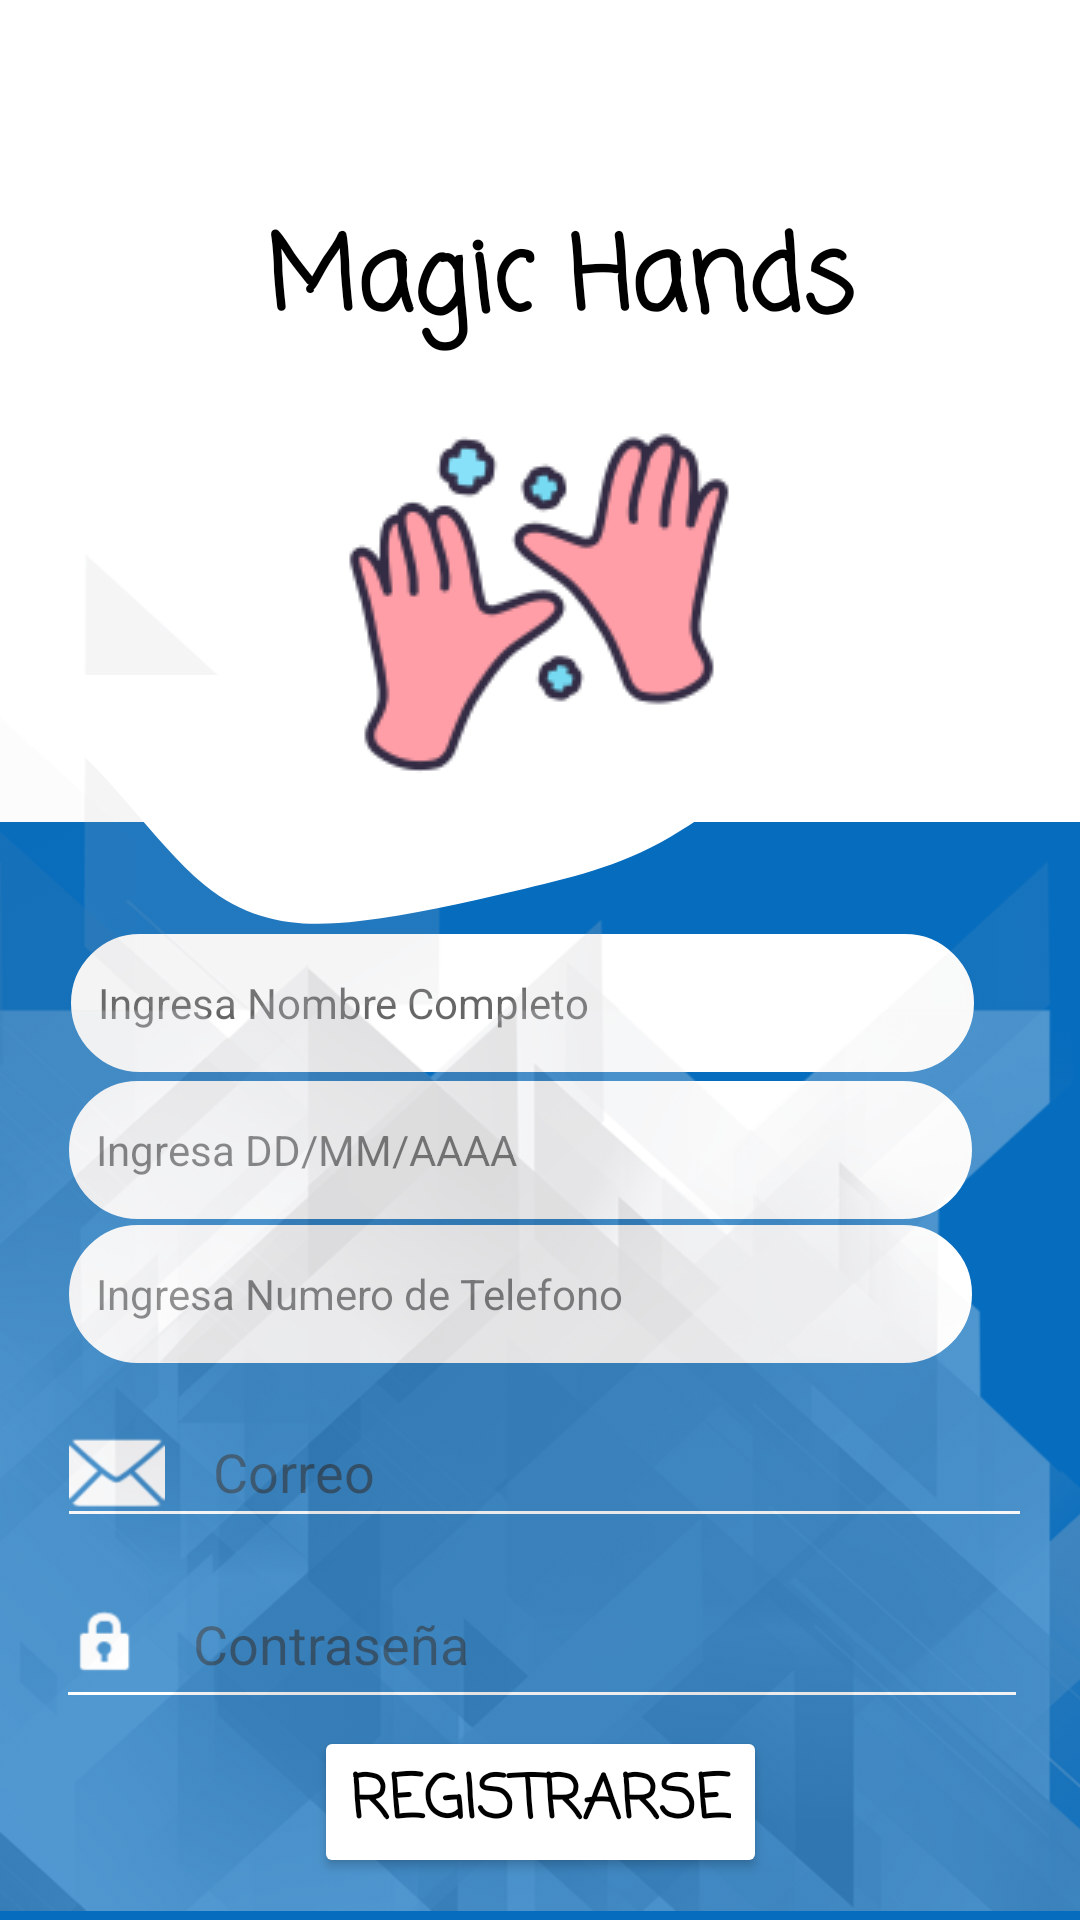

Produce the Android XML layout that renders to this screen, including the resource entries it uses.
<!-- AndroidManifest.xml: application theme Theme.DiscapacidadAuditiva -->
<!-- res/layout/activity_registrar.xml -->
<?xml version="1.0" encoding="utf-8"?>
<androidx.constraintlayout.widget.ConstraintLayout xmlns:android="http://schemas.android.com/apk/res/android"
    xmlns:app="http://schemas.android.com/apk/res-auto"
    xmlns:tools="http://schemas.android.com/tools"
    android:layout_width="match_parent"
    android:layout_height="match_parent"
    android:background="@color/purple_500"
    tools:context=".Registrar">

    <EditText
        android:id="@+id/editTextText2"
        android:layout_width="303dp"
        android:layout_height="48dp"
        android:autoText="false"
        android:background="@drawable/stylo_borde_edittext"
        android:ems="10"
        android:freezesText="false"
        android:hint="@string/app_Nombre"
        android:inputType="textPersonName"
        android:selectAllOnFocus="false"
        android:singleLine="false"
        android:textSize="14sp"
        app:layout_constraintBottom_toBottomOf="parent"
        app:layout_constraintEnd_toEndOf="parent"
        app:layout_constraintHorizontal_bias="0.398"
        app:layout_constraintStart_toStartOf="parent"
        app:layout_constraintTop_toTopOf="parent"
        app:layout_constraintVertical_bias="0.524" />

    <EditText
        android:id="@+id/editTextText6"
        android:layout_width="303dp"
        android:layout_height="48dp"
        android:autoText="false"
        android:background="@drawable/stylo_borde_edittext"
        android:ems="10"
        android:freezesText="false"
        android:hint="@string/app_Edad"
        android:inputType="textPersonName"
        android:selectAllOnFocus="false"
        android:singleLine="false"
        android:textSize="14sp"
        app:layout_constraintBottom_toBottomOf="parent"
        app:layout_constraintEnd_toEndOf="parent"
        app:layout_constraintHorizontal_bias="0.388"
        app:layout_constraintStart_toStartOf="parent"
        app:layout_constraintTop_toTopOf="parent"
        app:layout_constraintVertical_bias="0.607" />

    <EditText
        android:id="@+id/editTextText7"
        android:layout_width="303dp"
        android:layout_height="48dp"
        android:autoText="false"
        android:background="@drawable/stylo_borde_edittext"
        android:ems="10"
        android:freezesText="false"
        android:hint="@string/app_Telefono"
        android:inputType="textPersonName"
        android:selectAllOnFocus="false"
        android:singleLine="false"
        android:textSize="14sp"
        app:layout_constraintBottom_toBottomOf="parent"
        app:layout_constraintEnd_toEndOf="parent"
        app:layout_constraintHorizontal_bias="0.388"
        app:layout_constraintStart_toStartOf="parent"
        app:layout_constraintTop_toTopOf="parent"
        app:layout_constraintVertical_bias="0.688" />

    <Button
        android:id="@+id/regi"
        android:layout_width="wrap_content"
        android:layout_height="wrap_content"
        android:layout_marginStart="24dp"
        android:layout_marginEnd="24dp"
        android:backgroundTint="@color/white"
        android:fontFamily="casual"
        android:text="Registrarse"
        android:textColor="@color/black"
        android:textSize="20sp"
        android:textStyle="bold"
        app:cornerRadius="17dp"
        app:layout_constraintBottom_toBottomOf="parent"
        app:layout_constraintEnd_toEndOf="parent"
        app:layout_constraintHorizontal_bias="0.502"
        app:layout_constraintStart_toStartOf="parent"
        app:layout_constraintTop_toTopOf="parent"
        app:layout_constraintVertical_bias="0.976" />

    <EditText
        android:id="@+id/pas"
        android:layout_width="324dp"
        android:layout_height="53dp"
        android:layout_marginStart="32dp"
        android:layout_marginEnd="32dp"
        android:backgroundTint="@color/white"
        android:drawableStart="@android:drawable/ic_lock_idle_lock"
        android:drawablePadding="16dp"
        android:drawableTint="@color/white"
        android:ems="10"
        android:hint="Contraseña"
        android:inputType="textPassword"
        android:textColor="@color/white"
        app:layout_constraintBottom_toBottomOf="parent"
        app:layout_constraintEnd_toEndOf="parent"
        app:layout_constraintHorizontal_bias="0.478"
        app:layout_constraintStart_toStartOf="parent"
        app:layout_constraintTop_toTopOf="parent"
        app:layout_constraintVertical_bias="0.886" />

    <EditText
        android:id="@+id/email"
        android:layout_width="325dp"
        android:layout_height="47dp"
        android:layout_marginStart="32dp"
        android:layout_marginEnd="32dp"
        android:backgroundTint="@color/white"
        android:drawableStart="@android:drawable/ic_dialog_email"
        android:drawablePadding="16dp"
        android:drawableTint="@color/white"
        android:ems="10"
        android:hint="Correo"
        android:inputType="textPersonName"
        android:textColor="@color/white"
        app:layout_constraintBottom_toBottomOf="parent"
        app:layout_constraintEnd_toEndOf="parent"
        app:layout_constraintHorizontal_bias="0.454"
        app:layout_constraintStart_toStartOf="parent"
        app:layout_constraintTop_toTopOf="parent"
        app:layout_constraintVertical_bias="0.785" />

    <View
        android:id="@+id/view4"
        android:layout_width="420dp"
        android:layout_height="274dp"
        android:background="@color/white"
        app:layout_constraintBottom_toBottomOf="parent"
        app:layout_constraintEnd_toEndOf="parent"
        app:layout_constraintHorizontal_bias="1.0"
        app:layout_constraintStart_toStartOf="parent"
        app:layout_constraintTop_toTopOf="parent"
        app:layout_constraintVertical_bias="0.0" />

    <ImageView
        android:id="@+id/imageView5"
        android:layout_width="762dp"
        android:layout_height="513dp"
        app:layout_constraintBottom_toBottomOf="parent"
        app:layout_constraintEnd_toEndOf="parent"
        app:layout_constraintHorizontal_bias="0.584"
        app:layout_constraintStart_toStartOf="parent"
        app:layout_constraintTop_toTopOf="parent"
        app:layout_constraintVertical_bias="1.0"
        app:srcCompat="@drawable/lineas5" />

    <View
        android:id="@+id/view3"
        android:layout_width="414dp"
        android:layout_height="120dp"
        android:background="@drawable/wave"
        app:layout_constraintBottom_toBottomOf="parent"
        app:layout_constraintEnd_toEndOf="parent"
        app:layout_constraintHorizontal_bias="0.666"
        app:layout_constraintStart_toStartOf="parent"
        app:layout_constraintTop_toTopOf="parent"
        app:layout_constraintVertical_bias="0.433" />

    <ImageView
        android:id="@+id/imageView"
        android:layout_width="wrap_content"
        android:layout_height="wrap_content"
        app:layout_constraintBottom_toBottomOf="parent"
        app:layout_constraintEnd_toEndOf="parent"
        app:layout_constraintHorizontal_bias="0.498"
        app:layout_constraintStart_toStartOf="parent"
        app:layout_constraintTop_toTopOf="parent"
        app:layout_constraintVertical_bias="0.255"
        app:srcCompat="@drawable/logo2" />

    <TextView
        android:id="@+id/textView2"
        android:layout_width="wrap_content"
        android:layout_height="wrap_content"
        android:fontFamily="casual"
        android:text="Magic Hands"
        android:textColor="@color/black"
        android:textSize="34sp"
        android:textStyle="bold"
        app:layout_constraintBottom_toBottomOf="parent"
        app:layout_constraintEnd_toEndOf="parent"
        app:layout_constraintHorizontal_bias="0.541"
        app:layout_constraintStart_toStartOf="parent"
        app:layout_constraintTop_toTopOf="parent"
        app:layout_constraintVertical_bias="0.116" />
</androidx.constraintlayout.widget.ConstraintLayout>
<!-- resources referenced by this layout -->
<resources>
  <color name="black">#FF000000</color>
  <color name="purple_500">#066CBD</color>
  <color name="white">#FFFFFFFF</color>
  <!-- drawable lineas5: png bitmap (drawable, 333632 bytes) -->
  <!-- drawable logo2: png bitmap (drawable, 7125 bytes) -->
  <!-- drawable stylo_borde_edittext (drawable) -->
  <?xml version="1.0" encoding="utf-8"?>
  <shape xmlns:android="http://schemas.android.com/apk/res/android"
      android:shape="rectangle">
  
  <stroke
      android:width="1sp"
  
      android:color="@color/purple_500"/>
  
      <padding
          android:bottom="10sp"
          android:left="10sp"
          android:right="10dp"
          android:top="10sp"/>
      <solid android:color="@color/white" />
  
      <corners android:radius="30dp"/>
  </shape>
  <!-- drawable wave (drawable) -->
  <vector xmlns:android="http://schemas.android.com/apk/res/android"
      android:width="1440dp"
      android:height="320dp"
      android:viewportWidth="1440"
      android:viewportHeight="320">
    <path
        android:pathData="M0,64L30,53.3C60,43 120,21 180,48C240,75 300,149 360,186.7C420,224 480,224 540,218.7C600,213 660,203 720,192C780,181 840,171 900,144C960,117 1020,75 1080,74.7C1140,75 1200,117 1260,117.3C1320,117 1380,75 1410,53.3L1440,32L1440,0L1410,0C1380,0 1320,0 1260,0C1200,0 1140,0 1080,0C1020,0 960,0 900,0C840,0 780,0 720,0C660,0 600,0 540,0C480,0 420,0 360,0C300,0 240,0 180,0C120,0 60,0 30,0L0,0Z"
        android:fillColor="#FFFFFF"/>
  </vector>
  <string name="app_Edad">Ingresa DD/MM/AAAA</string>
  <string name="app_Nombre">Ingresa Nombre Completo</string>
  <string name="app_Telefono">Ingresa Numero de Telefono</string>
  <style name="Theme.DiscapacidadAuditiva" parent="Theme.MaterialComponents.DayNight.DarkActionBar">
          
          <item name="colorPrimary">@color/purple_500</item>
          <item name="colorPrimaryVariant">@color/purple_700</item>
          <item name="colorOnPrimary">@color/white</item>
          
          <item name="colorSecondary">@color/teal_200</item>
          <item name="colorSecondaryVariant">@color/teal_700</item>
          <item name="colorOnSecondary">@color/black</item>
          
          <item name="android:statusBarColor" tools:targetApi="l">?attr/colorPrimaryVariant</item>
          
      </style>
  <color name="purple_700">#2196F3</color>
  <color name="teal_200">#03A9F4</color>
  <color name="teal_700">#03A9F4</color>
</resources>
